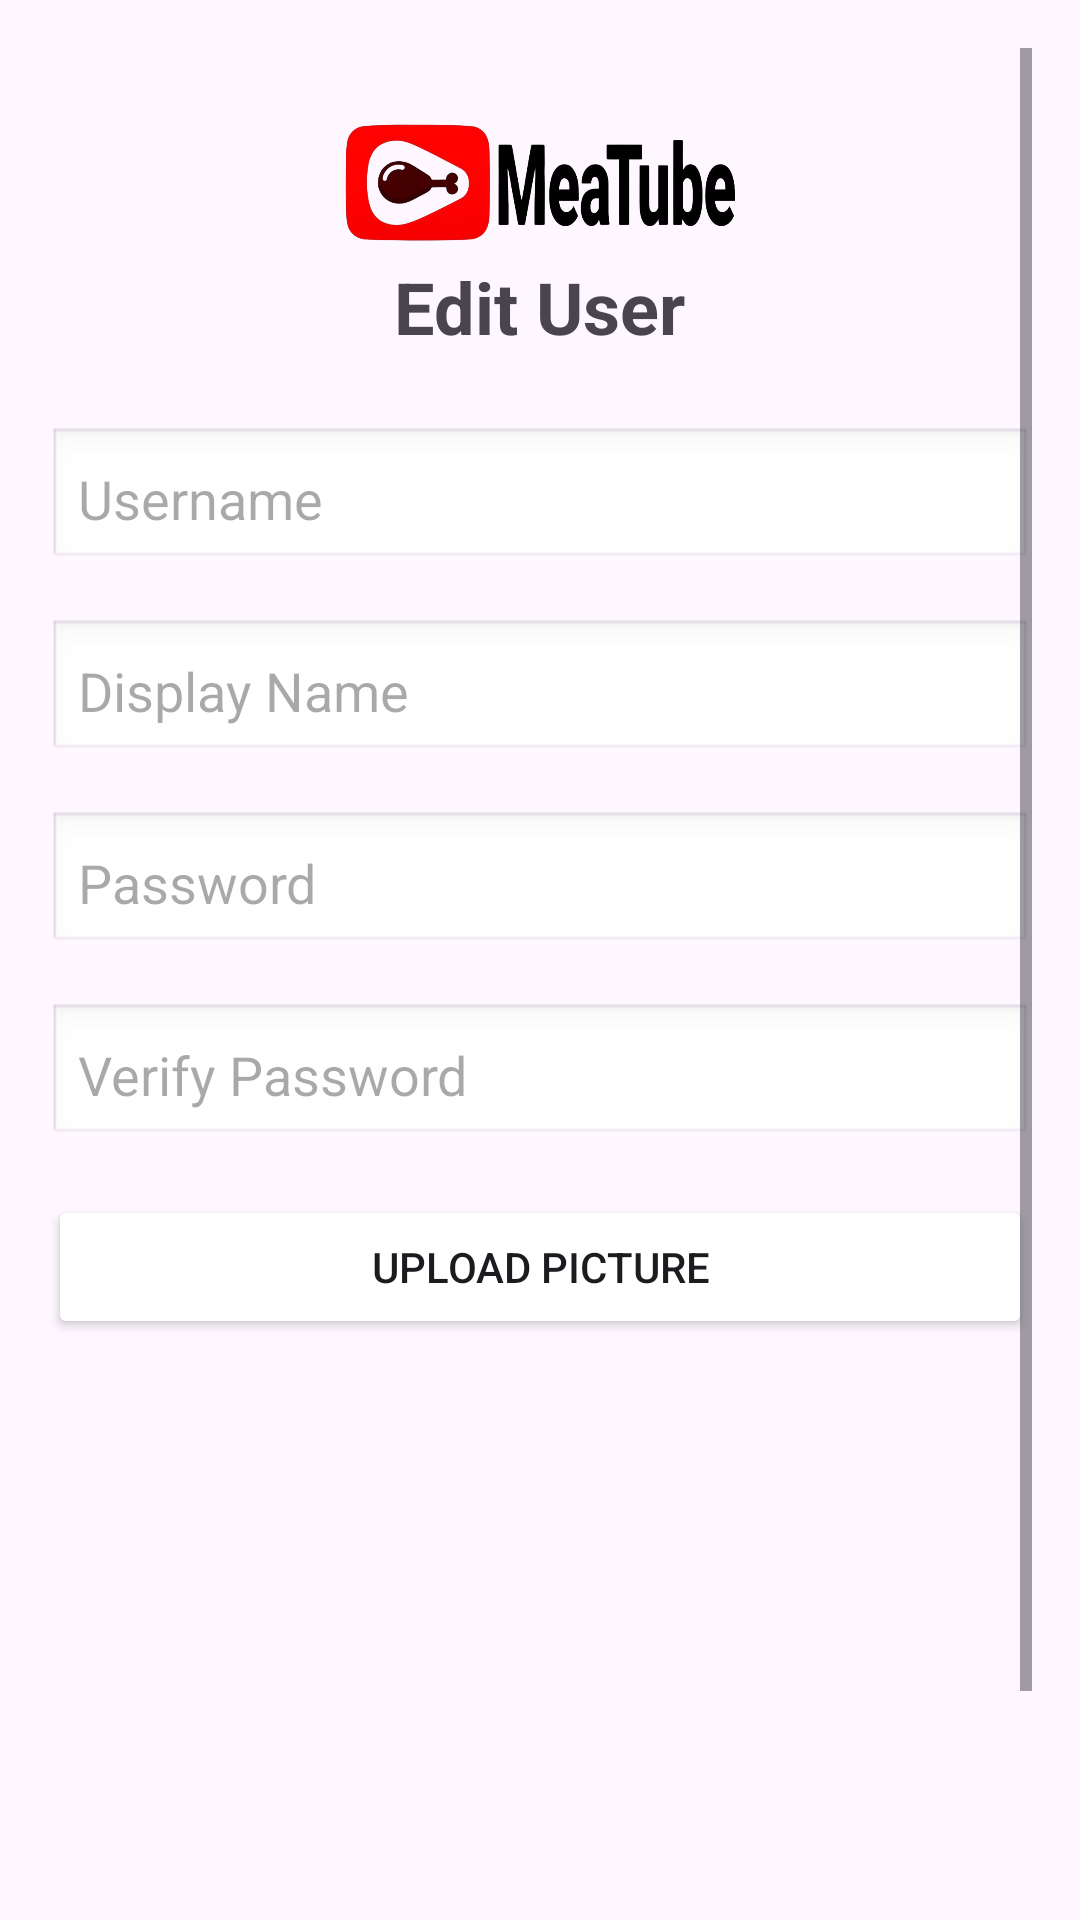

Reconstruct the res/layout file that produces this screen, plus the resources it refers to.
<!-- AndroidManifest.xml: application theme Theme.FooTube -->
<!-- res/layout/activity_edit_user.xml -->
<?xml version="1.0" encoding="utf-8"?>
<androidx.constraintlayout.widget.ConstraintLayout xmlns:android="http://schemas.android.com/apk/res/android"
    android:layout_width="match_parent"
    android:layout_height="match_parent">

    <ScrollView xmlns:android="http://schemas.android.com/apk/res/android"
        android:layout_width="match_parent"
        android:layout_height="match_parent"
        android:padding="16dp">


        <LinearLayout
            android:layout_width="match_parent"
            android:layout_height="wrap_content"
            android:orientation="vertical"
            android:gravity="center">

            <ImageView
                android:id="@+id/meatube_logo"
                android:layout_width="130dp"
                android:layout_height="50dp"
                android:src="@drawable/meatube_logo_with_text_removebg_preview"
                android:layout_marginStart="8dp"
                android:layout_marginEnd="8dp"
                android:adjustViewBounds="true"
                android:layout_marginTop="20dp"
                android:scaleType="centerInside"/>

            <TextView
                android:id="@+id/username"
                android:layout_width="wrap_content"
                android:layout_height="wrap_content"
                android:text="Edit User"
                android:textSize="24sp"
                android:textStyle="bold"
                android:layout_marginBottom="24dp" />

            <EditText
                android:id="@+id/etUsername"
                android:layout_width="match_parent"
                android:layout_height="wrap_content"
                android:hint="Username"
                android:padding="10dp"
                android:background="@android:drawable/edit_text"
                android:layout_marginBottom="16dp"
                android:inputType="text" />

            <EditText
                android:id="@+id/etDisplayName"
                android:layout_width="match_parent"
                android:layout_height="wrap_content"
                android:hint="Display Name"
                android:padding="10dp"
                android:background="@android:drawable/edit_text"
                android:layout_marginBottom="16dp"
                android:inputType="text" />

            <EditText
                android:id="@+id/etPassword"
                android:layout_width="match_parent"
                android:layout_height="wrap_content"
                android:hint="Password"
                android:padding="10dp"
                android:background="@android:drawable/edit_text"
                android:layout_marginBottom="16dp"
                android:inputType="textPassword" />

            <EditText
                android:id="@+id/etVerifyPassword"
                android:layout_width="match_parent"
                android:layout_height="wrap_content"
                android:hint="Verify Password"
                android:padding="10dp"
                android:background="@android:drawable/edit_text"
                android:layout_marginBottom="16dp"
                android:inputType="textPassword" />

            <Button
                android:id="@+id/btnUploadPicture"
                android:layout_width="match_parent"
                android:layout_height="wrap_content"
                android:text="Upload Picture"
                android:backgroundTint="@color/red"
                android:layout_marginBottom="16dp" />

            <ImageView
                android:id="@+id/ivSelectedImage"
                android:layout_width="200dp"
                android:layout_height="200dp"
                android:layout_gravity="center"
                android:scaleType="centerCrop" />

            <Button
                android:id="@+id/btnUpdate"
                android:layout_width="match_parent"
                android:layout_height="wrap_content"
                android:backgroundTint="@color/red"
                android:text="Update Details" />

            <TextView
                android:id="@+id/errorTextView"
                android:layout_width="wrap_content"
                android:layout_height="wrap_content"
                android:text="Password is incorrect"
                android:textColor="#FF0000"
                android:visibility="gone"
                android:layout_centerHorizontal="true"
                android:layout_marginTop="16dp" />

        </LinearLayout>
    </ScrollView>


</androidx.constraintlayout.widget.ConstraintLayout>
<!-- resources referenced by this layout -->
<resources>
  <!-- drawable meatube_logo_with_text_removebg_preview: png bitmap (drawable, 137535 bytes) -->
  <style name="Theme.FooTube" parent="Base.Theme.FooTube" />
  <style name="Base.Theme.FooTube" parent="Theme.Material3.DayNight.NoActionBar">
          
          
      </style>
</resources>
